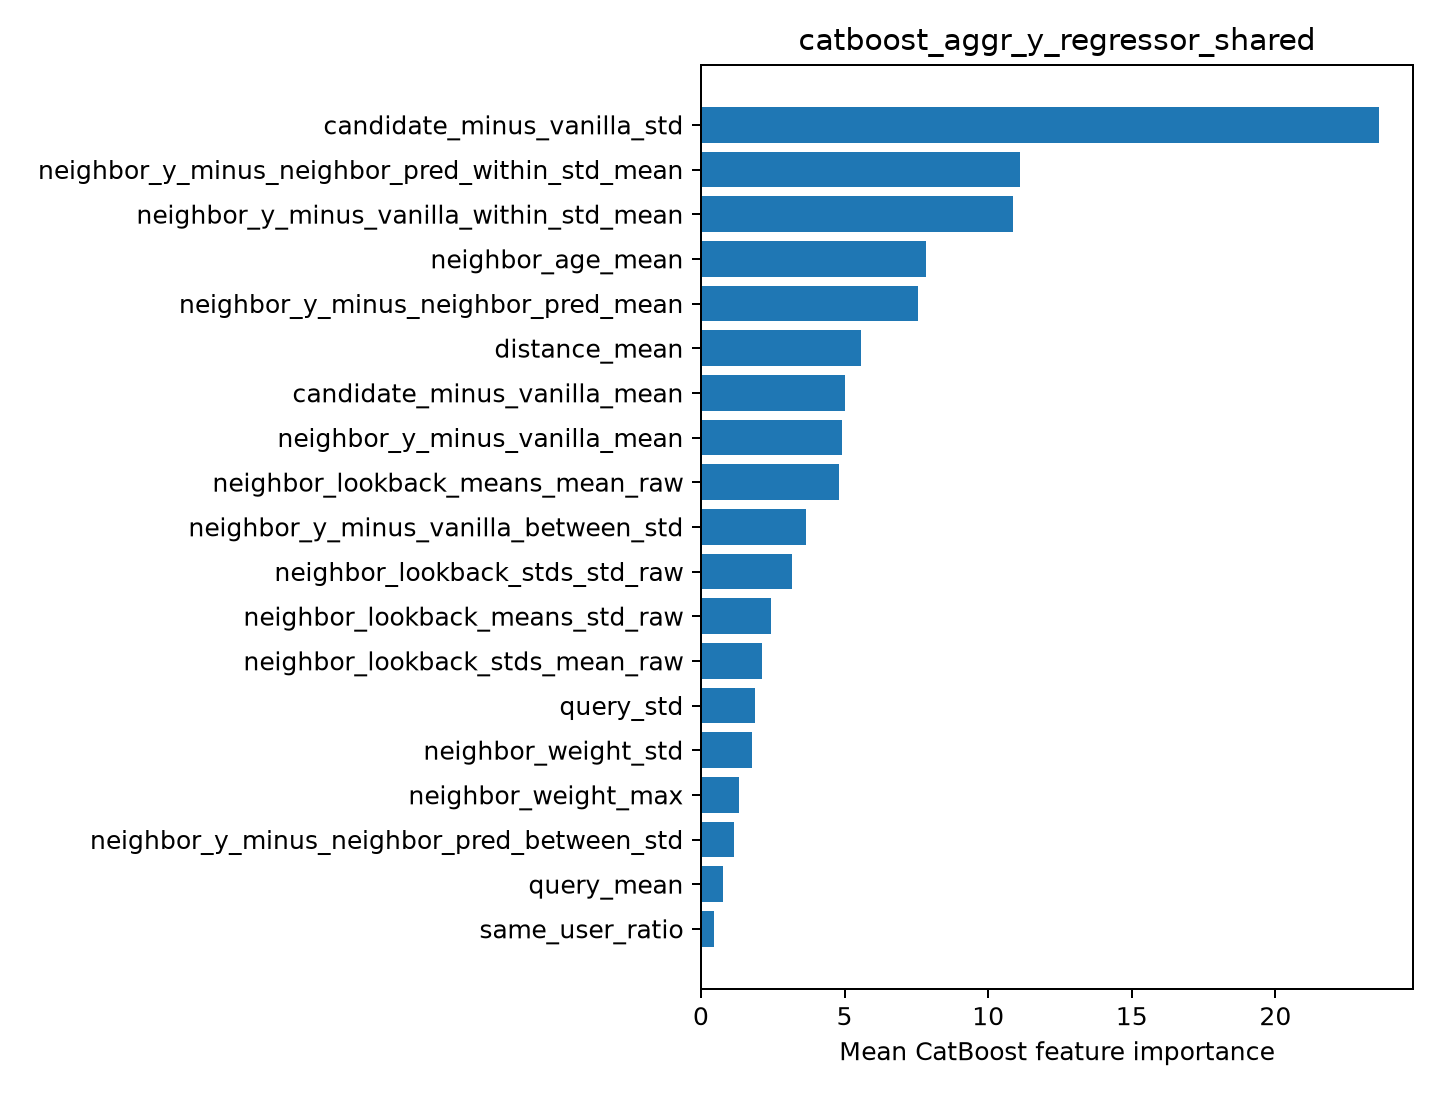

Values plotted in this chart, from the file beside it:
feature, importance
candidate_minus_vanilla_std, 23.61
neighbor_y_minus_neighbor_pred_within_st…, 11.1
neighbor_y_minus_vanilla_within_std_mean, 10.86
neighbor_age_mean, 7.839
neighbor_y_minus_neighbor_pred_mean, 7.553
distance_mean, 5.587
candidate_minus_vanilla_mean, 5.001
neighbor_y_minus_vanilla_mean, 4.925
neighbor_lookback_means_mean_raw, 4.795
neighbor_y_minus_vanilla_between_std, 3.654
neighbor_lookback_stds_std_raw, 3.165
neighbor_lookback_means_std_raw, 2.456
neighbor_lookback_stds_mean_raw, 2.109
query_std, 1.894
neighbor_weight_std, 1.788
neighbor_weight_max, 1.309
neighbor_y_minus_neighbor_pred_between_s…, 1.143
query_mean, 0.7654
same_user_ratio, 0.4445
